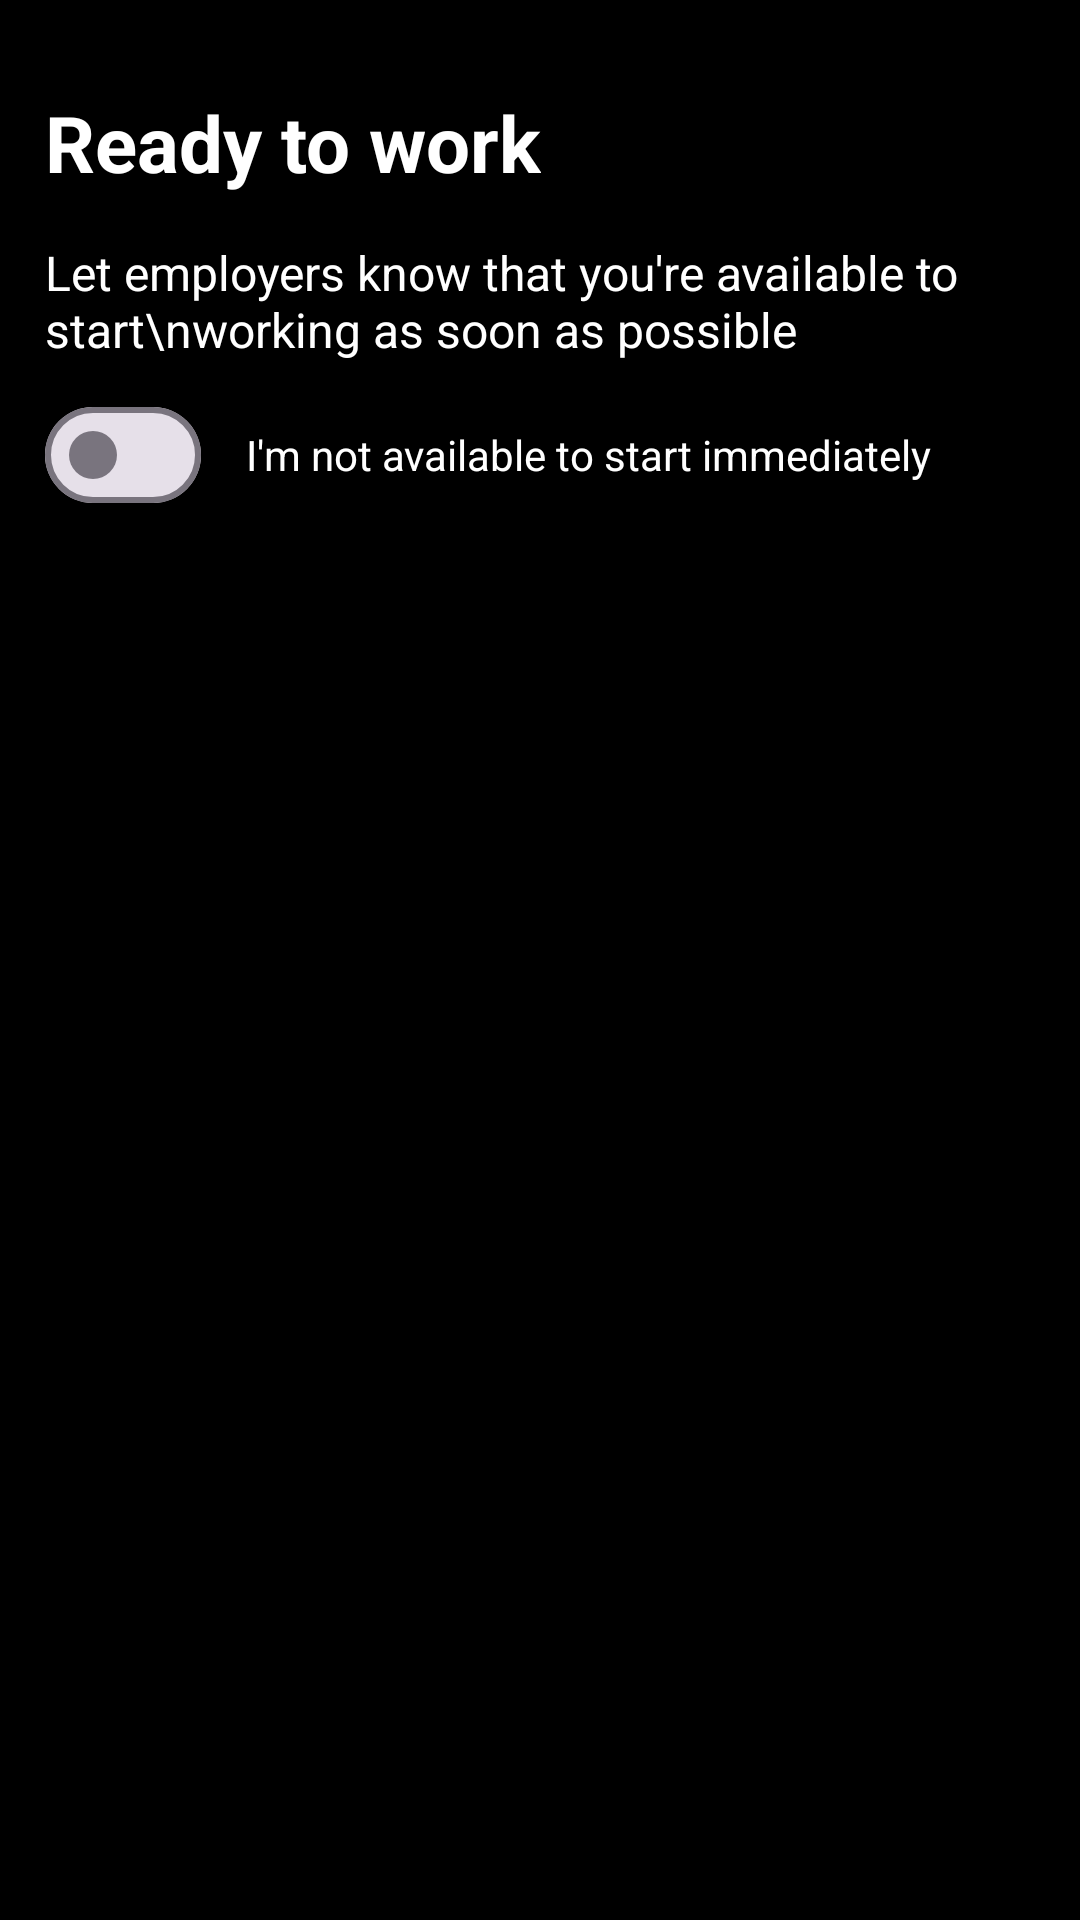

This screen was rendered from an Android layout file. Write that file and the resources it references.
<!-- AndroidManifest.xml: application theme Theme.Jobhunt -->
<!-- res/layout/activity_ready_work.xml -->
<?xml version="1.0" encoding="utf-8"?>
<LinearLayout xmlns:android="http://schemas.android.com/apk/res/android"
    xmlns:app="http://schemas.android.com/apk/res-auto"
    xmlns:tools="http://schemas.android.com/tools"
    android:layout_width="match_parent"
    android:layout_height="match_parent"
    tools:context=".ReadyWork"
    android:background="@color/black">
    <LinearLayout
        android:layout_width="match_parent"
        android:layout_height="match_parent"
        android:orientation="vertical">
    <LinearLayout
        android:layout_width="match_parent"
        android:layout_height="wrap_content"
        android:orientation="horizontal"
        android:layout_marginTop="15dp"
        android:layout_marginStart="15dp"
        android:layout_marginEnd="15dp">
        <ImageView
            android:layout_width="wrap_content"
            android:layout_height="wrap_content"
            android:background="@drawable/baseline_keyboard_arrow_right_24"
            android:id="@+id/back"/>
    </LinearLayout>
        <LinearLayout
            android:layout_width="match_parent"
            android:layout_height="wrap_content"
            android:orientation="vertical"
            android:layout_marginStart="15dp"
            android:layout_marginEnd="15dp"
            android:layout_marginTop="15dp">
            <TextView
                android:layout_width="wrap_content"
                android:layout_height="wrap_content"
                android:text="Ready to work"
                android:textSize="26sp"
                android:textColor="@color/white"
                android:textStyle="bold"
                />
            <TextView
                android:layout_width="wrap_content"
                android:layout_height="wrap_content"
                android:text="Let employers know that you're available to start\nworking as soon as possible"
                android:textSize="16sp"
                android:textColor="@color/white"
                android:layout_marginTop="15dp"
                />
        </LinearLayout>
        <LinearLayout
            android:layout_width="match_parent"
            android:layout_height="wrap_content"
            android:orientation="horizontal"
            android:layout_marginTop="15dp"
            android:layout_marginStart="15dp"
            android:layout_marginEnd="15dp">
            <com.google.android.material.materialswitch.MaterialSwitch
                android:id="@+id/s1"
                android:layout_width="wrap_content"
                android:layout_height="20dp"
                android:checked="false"
                app:useMaterialThemeColors="false"
                />
            <TextView
                android:id="@+id/s2"
                android:layout_width="wrap_content"
                android:layout_height="wrap_content"
                android:text="I'm not available to start immediately"
                android:layout_marginStart="15dp"
                android:textColor="@color/white"
                />
        </LinearLayout>
    </LinearLayout>
</LinearLayout>
<!-- resources referenced by this layout -->
<resources>
  <color name="black">#000</color>
  <color name="white">#FFFFFF</color>
  <style name="Theme.Jobhunt" parent="Base.Theme.Jobhunt" />
  <style name="Base.Theme.Jobhunt" parent="Theme.Material3.DayNight.NoActionBar">
          
          
      </style>
</resources>
